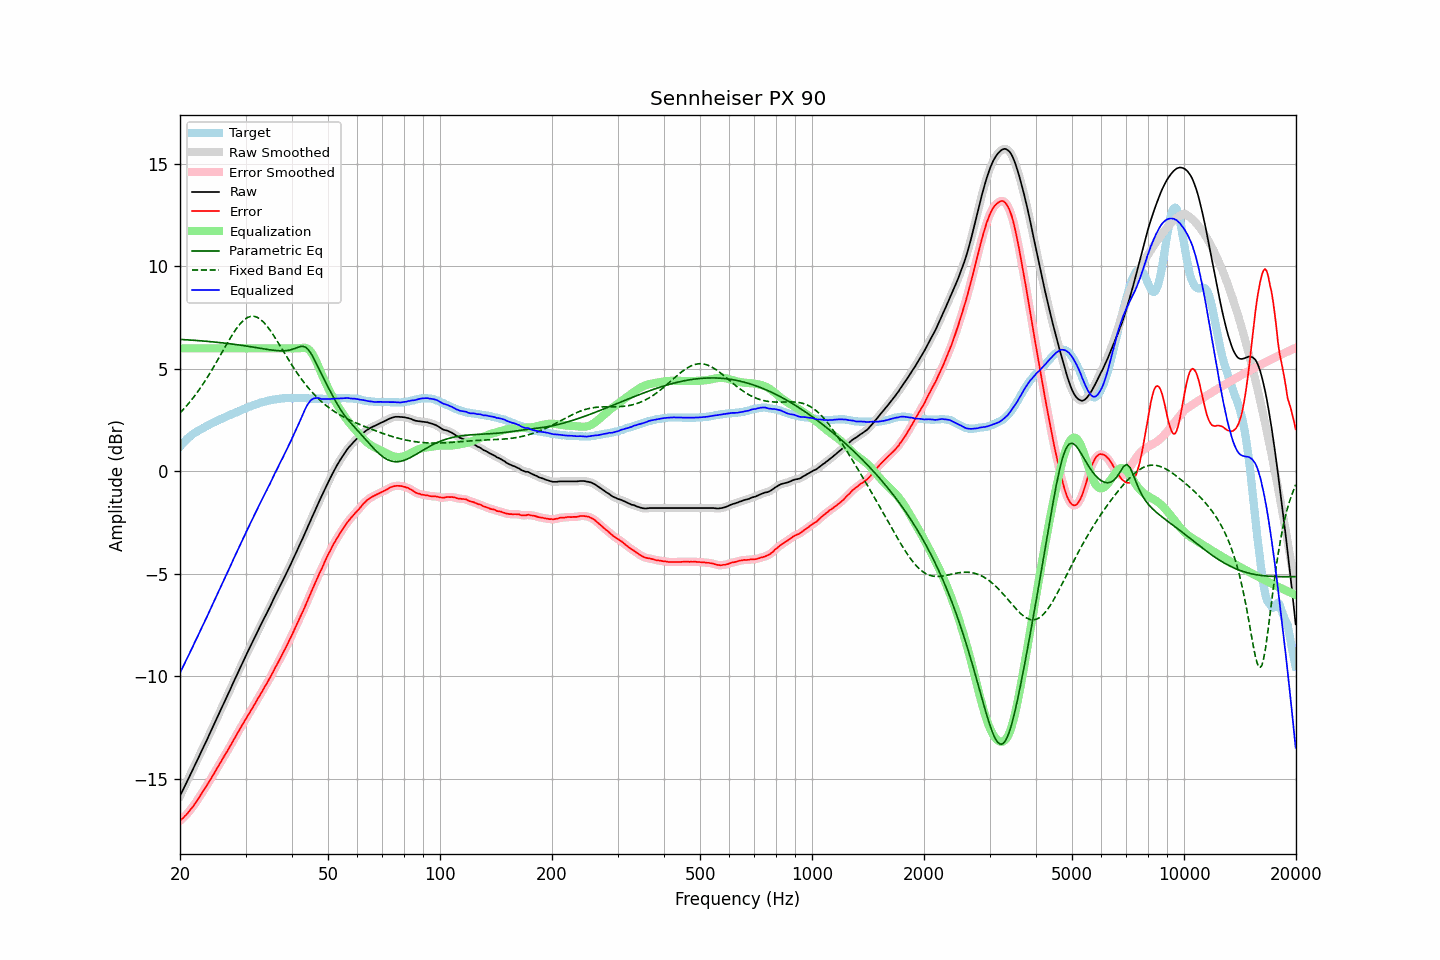

Values plotted in this chart, from the file beside it:
frequency, raw, error, smoothed, error_smoothed, equalization, parametric_eq, fixed_band_eq, equalized_raw, equalized_smoothed, target
20.00, -15.83, -17.04, -15.83, -17.04, 6.00, 6.44, 2.85, -9.83, -9.83, 1.21
20.20, -15.67, -16.97, -15.67, -16.97, 6.00, 6.43, 2.93, -9.67, -9.67, 1.30
20.40, -15.51, -16.90, -15.51, -16.90, 6.00, 6.43, 3.01, -9.51, -9.51, 1.39
20.61, -15.35, -16.81, -15.35, -16.82, 6.00, 6.42, 3.10, -9.35, -9.35, 1.46
20.81, -15.19, -16.74, -15.18, -16.73, 6.00, 6.42, 3.19, -9.19, -9.18, 1.55
21.02, -15.02, -16.65, -15.02, -16.64, 6.00, 6.41, 3.28, -9.02, -9.02, 1.63
21.23, -14.86, -16.55, -14.86, -16.55, 6.00, 6.41, 3.37, -8.86, -8.86, 1.69
21.44, -14.70, -16.45, -14.70, -16.45, 6.00, 6.40, 3.47, -8.70, -8.70, 1.75
21.66, -14.54, -16.36, -14.53, -16.35, 6.00, 6.40, 3.57, -8.54, -8.53, 1.82
21.87, -14.37, -16.24, -14.37, -16.24, 6.00, 6.39, 3.67, -8.37, -8.37, 1.87
22.09, -14.21, -16.13, -14.20, -16.13, 6.00, 6.39, 3.77, -8.21, -8.20, 1.92
22.31, -14.04, -16.00, -14.04, -16.01, 6.00, 6.38, 3.88, -8.04, -8.04, 1.97
22.54, -13.88, -15.90, -13.88, -15.89, 6.00, 6.37, 3.99, -7.88, -7.88, 2.02
22.76, -13.71, -15.76, -13.71, -15.77, 6.00, 6.37, 4.11, -7.71, -7.71, 2.06
22.99, -13.55, -15.65, -13.55, -15.64, 6.00, 6.36, 4.22, -7.55, -7.55, 2.10
23.22, -13.38, -15.51, -13.38, -15.52, 6.00, 6.35, 4.34, -7.38, -7.38, 2.14
23.45, -13.22, -15.40, -13.22, -15.40, 6.00, 6.35, 4.46, -7.22, -7.22, 2.19
23.69, -13.05, -15.28, -13.05, -15.27, 6.00, 6.34, 4.58, -7.05, -7.05, 2.23
23.92, -12.88, -15.14, -12.88, -15.15, 6.00, 6.33, 4.71, -6.88, -6.88, 2.27
24.16, -12.71, -15.02, -12.71, -15.02, 6.00, 6.33, 4.84, -6.71, -6.71, 2.32
24.40, -12.54, -14.89, -12.54, -14.89, 6.00, 6.32, 4.97, -6.54, -6.54, 2.35
24.65, -12.37, -14.75, -12.37, -14.75, 6.00, 6.31, 5.10, -6.37, -6.37, 2.38
24.89, -12.19, -14.62, -12.20, -14.62, 6.00, 6.30, 5.24, -6.19, -6.20, 2.42
25.14, -12.03, -14.49, -12.03, -14.49, 6.00, 6.30, 5.37, -6.03, -6.03, 2.46
25.39, -11.85, -14.36, -11.86, -14.36, 6.00, 6.29, 5.51, -5.85, -5.86, 2.50
25.65, -11.69, -14.23, -11.69, -14.23, 6.00, 6.28, 5.65, -5.69, -5.69, 2.54
25.91, -11.52, -14.09, -11.52, -14.09, 6.00, 6.27, 5.79, -5.52, -5.52, 2.57
26.16, -11.35, -13.96, -11.35, -13.96, 6.00, 6.26, 5.93, -5.35, -5.35, 2.61
26.43, -11.18, -13.82, -11.18, -13.82, 6.00, 6.25, 6.06, -5.18, -5.18, 2.64
26.69, -11.02, -13.70, -11.02, -13.69, 6.00, 6.24, 6.20, -5.02, -5.02, 2.68
26.96, -10.85, -13.57, -10.85, -13.56, 6.00, 6.23, 6.33, -4.85, -4.85, 2.72
27.23, -10.68, -13.43, -10.68, -13.43, 6.00, 6.23, 6.47, -4.68, -4.68, 2.75
27.50, -10.50, -13.28, -10.50, -13.29, 6.00, 6.22, 6.60, -4.50, -4.50, 2.79
27.77, -10.33, -13.14, -10.33, -13.14, 6.00, 6.21, 6.72, -4.33, -4.33, 2.82
28.05, -10.16, -13.01, -10.16, -13.00, 6.00, 6.19, 6.84, -4.16, -4.16, 2.85
28.33, -9.99, -12.86, -9.99, -12.87, 6.00, 6.18, 6.95, -3.99, -3.99, 2.87
28.62, -9.82, -12.73, -9.82, -12.73, 6.00, 6.17, 7.06, -3.82, -3.82, 2.91
28.90, -9.65, -12.60, -9.65, -12.59, 6.00, 6.16, 7.16, -3.65, -3.65, 2.95
29.19, -9.48, -12.46, -9.48, -12.46, 6.00, 6.15, 7.25, -3.48, -3.48, 2.98
29.48, -9.31, -12.34, -9.31, -12.33, 6.00, 6.14, 7.33, -3.31, -3.31, 3.03
29.78, -9.15, -12.20, -9.15, -12.20, 6.00, 6.13, 7.40, -3.15, -3.15, 3.05
30.08, -8.98, -12.07, -8.98, -12.07, 6.00, 6.12, 7.45, -2.98, -2.98, 3.09
30.38, -8.82, -11.93, -8.82, -11.94, 6.00, 6.10, 7.50, -2.82, -2.82, 3.11
30.68, -8.66, -11.81, -8.66, -11.81, 6.00, 6.09, 7.53, -2.66, -2.66, 3.15
30.99, -8.50, -11.67, -8.50, -11.68, 6.00, 6.08, 7.56, -2.50, -2.50, 3.17
31.30, -8.34, -11.55, -8.34, -11.55, 6.00, 6.07, 7.56, -2.34, -2.34, 3.21
31.61, -8.18, -11.42, -8.18, -11.42, 6.00, 6.05, 7.56, -2.18, -2.18, 3.24
31.93, -8.02, -11.29, -8.02, -11.28, 6.00, 6.04, 7.54, -2.02, -2.02, 3.27
32.24, -7.86, -11.14, -7.85, -11.15, 6.00, 6.03, 7.51, -1.86, -1.85, 3.29
32.57, -7.69, -11.00, -7.69, -11.01, 6.00, 6.02, 7.47, -1.69, -1.69, 3.31
32.89, -7.53, -10.88, -7.53, -10.87, 6.00, 6.00, 7.42, -1.53, -1.53, 3.35
33.22, -7.37, -10.74, -7.37, -10.74, 6.00, 5.99, 7.35, -1.37, -1.37, 3.37
33.55, -7.22, -10.61, -7.21, -10.61, 6.00, 5.98, 7.28, -1.22, -1.21, 3.39
33.89, -7.06, -10.47, -7.06, -10.47, 6.00, 5.96, 7.19, -1.06, -1.06, 3.41
34.23, -6.91, -10.34, -6.91, -10.34, 6.00, 5.95, 7.10, -0.91, -0.91, 3.44
34.57, -6.75, -10.20, -6.75, -10.20, 6.00, 5.94, 6.99, -0.75, -0.75, 3.45
34.92, -6.60, -10.06, -6.59, -10.06, 6.00, 5.93, 6.89, -0.60, -0.59, 3.46
35.27, -6.43, -9.92, -6.43, -9.91, 6.00, 5.92, 6.77, -0.43, -0.43, 3.49
35.62, -6.27, -9.77, -6.27, -9.76, 6.00, 5.91, 6.66, -0.27, -0.27, 3.50
35.97, -6.10, -9.60, -6.10, -9.61, 6.00, 5.90, 6.53, -0.10, -0.10, 3.51
... 635 more rows
